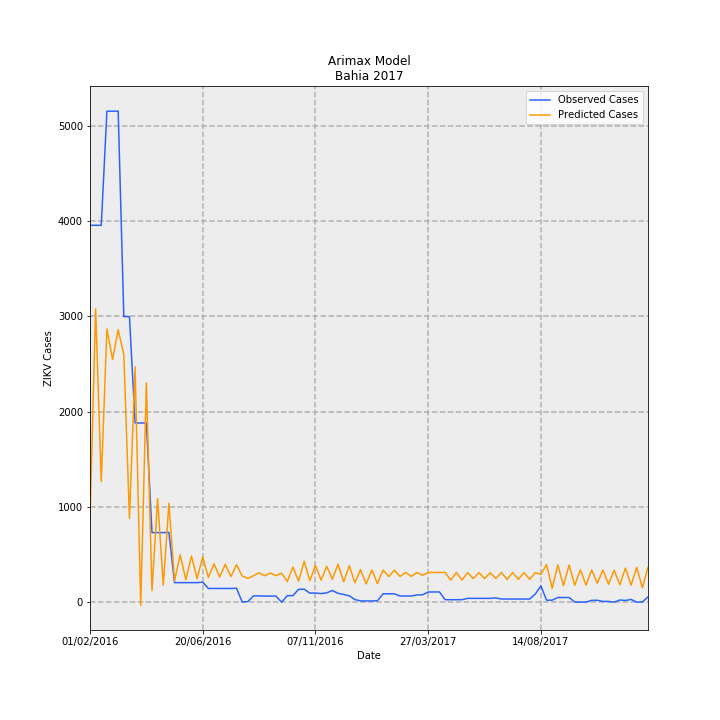

Data behind this chart, as committed beside it:
Date, predictions_incidence, observed_incidence, Predicted Cases, Observed Cases, error
01/02/2016, 5.733, 25.77, 879.7, 3955, 3075
08/02/2016, 20.06, 25.77, 3078, 3955, 877.4
15/02/2016, 8.256, 25.77, 1267, 3955, 2688
22/02/2016, 18.68, 33.58, 2867, 5152, 2285
29/02/2016, 16.59, 33.58, 2546, 5152, 2606
07/03/2016, 18.64, 33.58, 2860, 5153, 2293
14/03/2016, 16.94, 19.53, 2599, 2997, 397.9
21/03/2016, 5.732, 19.53, 879.5, 2997, 2118
28/03/2016, 16.09, 12.26, 2469, 1881, -588.4
04/04/2016, -0.206, 12.26, -31.61, 1881, 1913
11/04/2016, 14.99, 12.26, 2300, 1881, -418.9
18/04/2016, 0.7956, 4.764, 122.1, 731.0, 608.9
25/04/2016, 7.09, 4.764, 1088, 731.0, -356.9
02/05/2016, 1.158, 4.764, 177.7, 731.0, 553.3
09/05/2016, 6.771, 4.777, 1039, 733.0, -305.9
16/05/2016, 1.461, 1.343, 224.1, 206.0, -18.14
23/05/2016, 3.242, 1.343, 497.5, 206.0, -291.5
30/05/2016, 1.541, 1.343, 236.5, 206.0, -30.52
06/06/2016, 3.165, 1.343, 485.6, 206.0, -279.6
13/06/2016, 1.609, 1.343, 246.8, 206.0, -40.84
20/06/2016, 3.099, 1.375, 475.6, 211.0, -264.6
27/06/2016, 1.697, 0.945, 260.4, 145.0, -115.4
04/07/2016, 2.631, 0.945, 403.7, 145.0, -258.7
11/07/2016, 1.729, 0.945, 265.3, 145.0, -120.3
18/07/2016, 2.597, 0.945, 398.6, 145.0, -253.6
25/07/2016, 1.757, 0.945, 269.7, 145.0, -124.7
01/08/2016, 2.569, 0.958, 394.1, 147.0, -247.1
08/08/2016, 1.794, 0.01955, 275.4, 3.0, -272.4
15/08/2016, 1.634, 0.04562, 250.7, 7.0, -243.7
22/08/2016, 1.813, 0.4366, 278.3, 67.0, -211.3
29/08/2016, 2.017, 0.4366, 309.5, 67.0, -242.5
05/09/2016, 1.818, 0.4236, 279, 65.0, -214
12/09/2016, 1.998, 0.4236, 306.6, 65.0, -241.6
19/09/2016, 1.822, 0.4236, 279.5, 65.0, -214.5
26/09/2016, 1.992, 0.006517, 305.7, 1.0, -304.7
03/10/2016, 1.418, 0.4497, 217.7, 69.0, -148.7
10/10/2016, 2.41, 0.4497, 369.7, 69.0, -300.7
17/10/2016, 1.442, 0.8863, 221.2, 136.0, -85.19
24/10/2016, 2.812, 0.8928, 431.6, 137.0, -294.6
31/10/2016, 1.479, 0.6256, 226.9, 96.0, -130.9
07/11/2016, 2.521, 0.6322, 386.8, 97.0, -289.8
14/11/2016, 1.507, 0.593, 231.3, 91.0, -140.3
21/11/2016, 2.46, 0.6452, 377.5, 99.0, -278.5
28/11/2016, 1.578, 0.8081, 242.1, 124.0, -118.1
05/12/2016, 2.601, 0.6126, 399.1, 94, -305.1
12/12/2016, 1.406, 0.5344, 215.8, 82, -133.8
19/12/2016, 2.5, 0.4432, 383.6, 68.0, -315.6
26/12/2016, 1.338, 0.189, 205.3, 29.0, -176.3
02/01/2017, 2.228, 0.09124, 341.8, 14.0, -327.8
09/01/2017, 1.258, 0.09124, 193, 14.0, -179
16/01/2017, 2.209, 0.09124, 339, 14.0, -325
23/01/2017, 1.274, 0.1043, 195.5, 16.0, -179.5
30/01/2017, 2.205, 0.58, 338.4, 89.0, -249.4
06/02/2017, 1.758, 0.58, 269.7, 89.0, -180.7
13/02/2017, 2.197, 0.58, 337.1, 89.0, -248.1
20/02/2017, 1.765, 0.4301, 270.8, 66.0, -204.8
27/02/2017, 2.042, 0.4301, 313.4, 66.0, -247.4
06/03/2017, 1.769, 0.4301, 271.4, 66.0, -205.4
13/03/2017, 2.037, 0.5018, 312.6, 77.0, -235.6
20/03/2017, 1.843, 0.5083, 282.8, 78.0, -204.8
... 40 more rows
